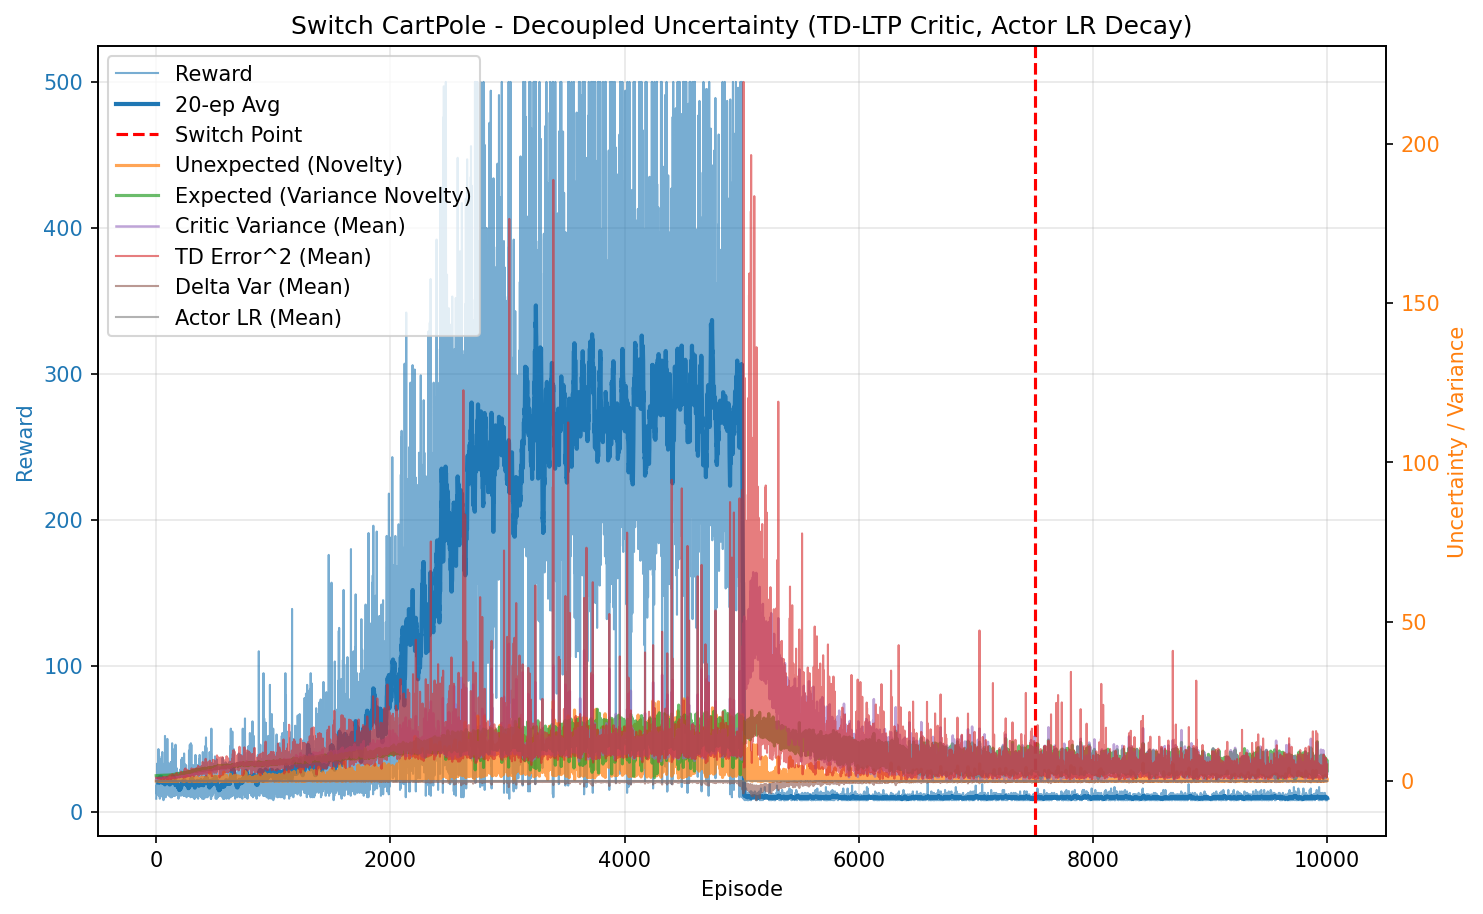

Data behind this chart, as committed beside it:
episode, reward, unexpected_uncertainty, expected_uncertainty, mean_variance, mean_td_error_sq, mean_delta_var, mean_actor_lr, mean_abs_td
0, 9.0, 0.0, 1.664, 0.6942, 0.9942, 9.176007349437677e-05, 0.0001, 0.9971
1, 11.0, 0.0, 1.669, 0.6958, 0.9938, 9.066121254101553e-05, 0.0001, 0.9969
2, 18.0, 6.682288963943723e-06, 1.673, 0.6991, 0.993, 8.852779556756318e-05, 0.0001, 0.9964
3, 13.0, 3.6736272080076853e-07, 1.676, 0.7018, 0.9885, 8.575403601876084e-05, 0.0001, 0.9941
4, 17.0, 8.272273062540773e-09, 1.678, 0.7055, 0.9752, 7.982139628471867e-05, 0.0001, 0.9873
5, 24.0, 3.906470504768802e-11, 1.686, 0.7103, 0.9705, 7.638005981757774e-05, 9.999999999999999e-05, 0.9846
6, 12.0, 2.684506089723301e-12, 1.684, 0.7103, 0.9688, 7.57747081736865e-05, 0.0001, 0.9838
7, 33.0, 0.001384, 1.692, 0.7189, 0.9783, 7.408814650767067e-05, 9.999999999999995e-05, 0.9884
8, 14.0, 6.0849452924909966e-05, 1.692, 0.7179, 0.9579, 6.928436337441317e-05, 0.0001, 0.9779
9, 20.0, 7.01546428206908e-07, 1.695, 0.724, 0.9604, 6.765726409101626e-05, 0.0001, 0.9786
10, 15.0, 0.002992, 1.699, 0.723, 0.9892, 7.632898864650551e-05, 0.0001, 0.9928
11, 21.0, 0.02942, 1.703, 0.7297, 0.9983, 7.530567663455234e-05, 0.0001, 0.9973
12, 30.0, 0.002431, 1.709, 0.7355, 0.9732, 6.620369896401251e-05, 9.999999999999996e-05, 0.9845
13, 23.0, 0.0007068, 1.71, 0.7422, 0.9562, 6.22195414888563e-05, 0.0001, 0.9738
14, 18.0, 0.01631, 1.718, 0.7417, 0.989, 7.308317355793212e-05, 0.0001, 0.9885
15, 15.0, 0.004003, 1.72, 0.7409, 0.9738, 6.771128449171209e-05, 0.0001, 0.9811
16, 32.0, 0.002284, 1.719, 0.7517, 0.9641, 6.017665597206612e-05, 9.999999999999995e-05, 0.9774
17, 21.0, 0.006115, 1.72, 0.7496, 0.9547, 6.051143064516058e-05, 0.0001, 0.9714
18, 12.0, 0.0004202, 1.732, 0.7557, 0.9168, 5.280254918705001e-05, 0.0001, 0.9463
19, 43.0, 0.02656, 1.728, 0.7606, 0.9643, 5.872977400696507e-05, 9.999999999999996e-05, 0.9753
20, 25.0, 0.01232, 1.734, 0.7654, 0.9563, 5.5118549730020175e-05, 9.999999999999999e-05, 0.9698
21, 18.0, 0.000222, 1.74, 0.7663, 0.9035, 4.50035500330412e-05, 0.0001, 0.9383
22, 11.0, 1.9066359650061136e-05, 1.733, 0.7674, 0.8629, 3.502514739641717e-05, 0.0001, 0.9175
23, 11.0, 1.637787823015732e-06, 1.74, 0.7691, 0.7576, 1.6351908758513837e-05, 0.0001, 0.8573
24, 34.0, 0.1028, 1.741, 0.7726, 1.039, 7.442750033388164e-05, 9.999999999999994e-05, 1.008
25, 22.0, 0.01769, 1.744, 0.7789, 0.9381, 4.950649074283592e-05, 0.0001, 0.9559
26, 38.0, 0.0007815, 1.748, 0.7754, 0.9251, 4.7310486591954656e-05, 9.999999999999994e-05, 0.9497
27, 26.0, 0.06675, 1.756, 0.7845, 1.023, 7.067816008701777e-05, 9.999999999999998e-05, 0.989
28, 35.0, 0.05594, 1.753, 0.7862, 0.9857, 5.9137477924506075e-05, 9.999999999999994e-05, 0.9768
29, 24.0, 0.04832, 1.757, 0.7812, 0.9909, 5.591870246787986e-05, 9.999999999999999e-05, 0.9797
30, 16.0, 0.00136, 1.759, 0.7884, 0.9048, 2.9742500449946082e-05, 0.0001, 0.93
31, 9.0, 0.0001826, 1.758, 0.7777, 0.9186, 2.919367879280325e-05, 0.0001, 0.9316
32, 22.0, 0.0206, 1.765, 0.7967, 0.9664, 5.119516585668682e-05, 0.0001, 0.9568
33, 13.0, 0.001132, 1.764, 0.797, 0.8031, 3.4380848320043823e-06, 0.0001, 0.8619
34, 32.0, 0.1053, 1.771, 0.8012, 1.026, 6.489066743122865e-05, 9.999999999999995e-05, 0.9901
35, 10.0, 0.01131, 1.766, 0.7967, 0.7981, -3.4268716503643042e-06, 0.0001, 0.8614
36, 20.0, 0.006389, 1.766, 0.7887, 0.9403, 4.31509079778941e-05, 0.0001, 0.9449
37, 36.0, 0.016, 1.778, 0.8097, 0.9452, 3.617091311972507e-05, 9.999999999999994e-05, 0.936
38, 36.0, 0.03645, 1.772, 0.8002, 0.9523, 3.5311490709709006e-05, 9.999999999999994e-05, 0.9578
39, 11.0, 0.03046, 1.776, 0.8079, 0.9879, 3.353091695267968e-05, 0.0001, 0.9461
40, 35.0, 0.006799, 1.778, 0.8163, 0.8793, 2.685781555881265e-05, 9.999999999999994e-05, 0.9057
41, 24.0, 3.210714293237896e-05, 1.779, 0.8146, 0.8895, 1.2313095279146296e-05, 9.999999999999999e-05, 0.9104
42, 18.0, 0.007083, 1.777, 0.8171, 0.9666, 3.0263227893572958e-05, 0.0001, 0.9224
43, 15.0, 0.0002492, 1.778, 0.8093, 0.8039, -1.1660798252137754e-05, 0.0001, 0.8663
44, 22.0, 0.006517, 1.783, 0.8169, 0.8947, 2.6571312547659114e-05, 0.0001, 0.9031
45, 11.0, 0.0005598, 1.778, 0.8034, 0.7653, -3.115916539615103e-05, 0.0001, 0.8325
46, 17.0, 0.004132, 1.781, 0.8122, 0.8401, -1.4808055521708287e-05, 0.0001, 0.8761
47, 22.0, 0.0927, 1.783, 0.8212, 0.9562, 1.9526756859194962e-05, 0.0001, 0.9235
48, 13.0, 0.005096, 1.779, 0.8152, 0.8326, -1.8791737472570482e-05, 0.0001, 0.8669
49, 19.0, 7.344731774025336e-05, 1.781, 0.8152, 0.8315, -2.7365986860072954e-06, 0.0001, 0.873
50, 15.0, 0.04821, 1.785, 0.8141, 0.9242, 1.581901296982243e-05, 0.0001, 0.9218
51, 18.0, 0.1628, 1.785, 0.8144, 0.9602, 3.662963337033e-05, 0.0001, 0.9317
52, 41.0, 0.001453, 1.784, 0.8226, 0.8604, 1.9052459827666876e-05, 9.999999999999995e-05, 0.8896
53, 13.0, 0.04361, 1.788, 0.8079, 0.9215, 1.1384851106292622e-05, 0.0001, 0.9254
54, 33.0, 0.1453, 1.798, 0.8238, 0.9841, 5.182775601391388e-05, 9.999999999999995e-05, 0.9587
55, 21.0, 0.01628, 1.787, 0.8146, 0.8208, 2.2928177807525223e-06, 0.0001, 0.8682
56, 30.0, 0.1858, 1.793, 0.8199, 0.9541, 4.92264156968363e-05, 9.999999999999996e-05, 0.9345
57, 29.0, 0.3722, 1.797, 0.8267, 1.182, 0.0001142, 9.999999999999996e-05, 1.025
58, 17.0, 0.09704, 1.8, 0.8365, 0.9446, 3.734391346838309e-05, 0.0001, 0.9122
59, 19.0, 0.03479, 1.807, 0.8288, 0.9072, 1.4783539108336746e-05, 0.0001, 0.9308
... 9,940 more rows
